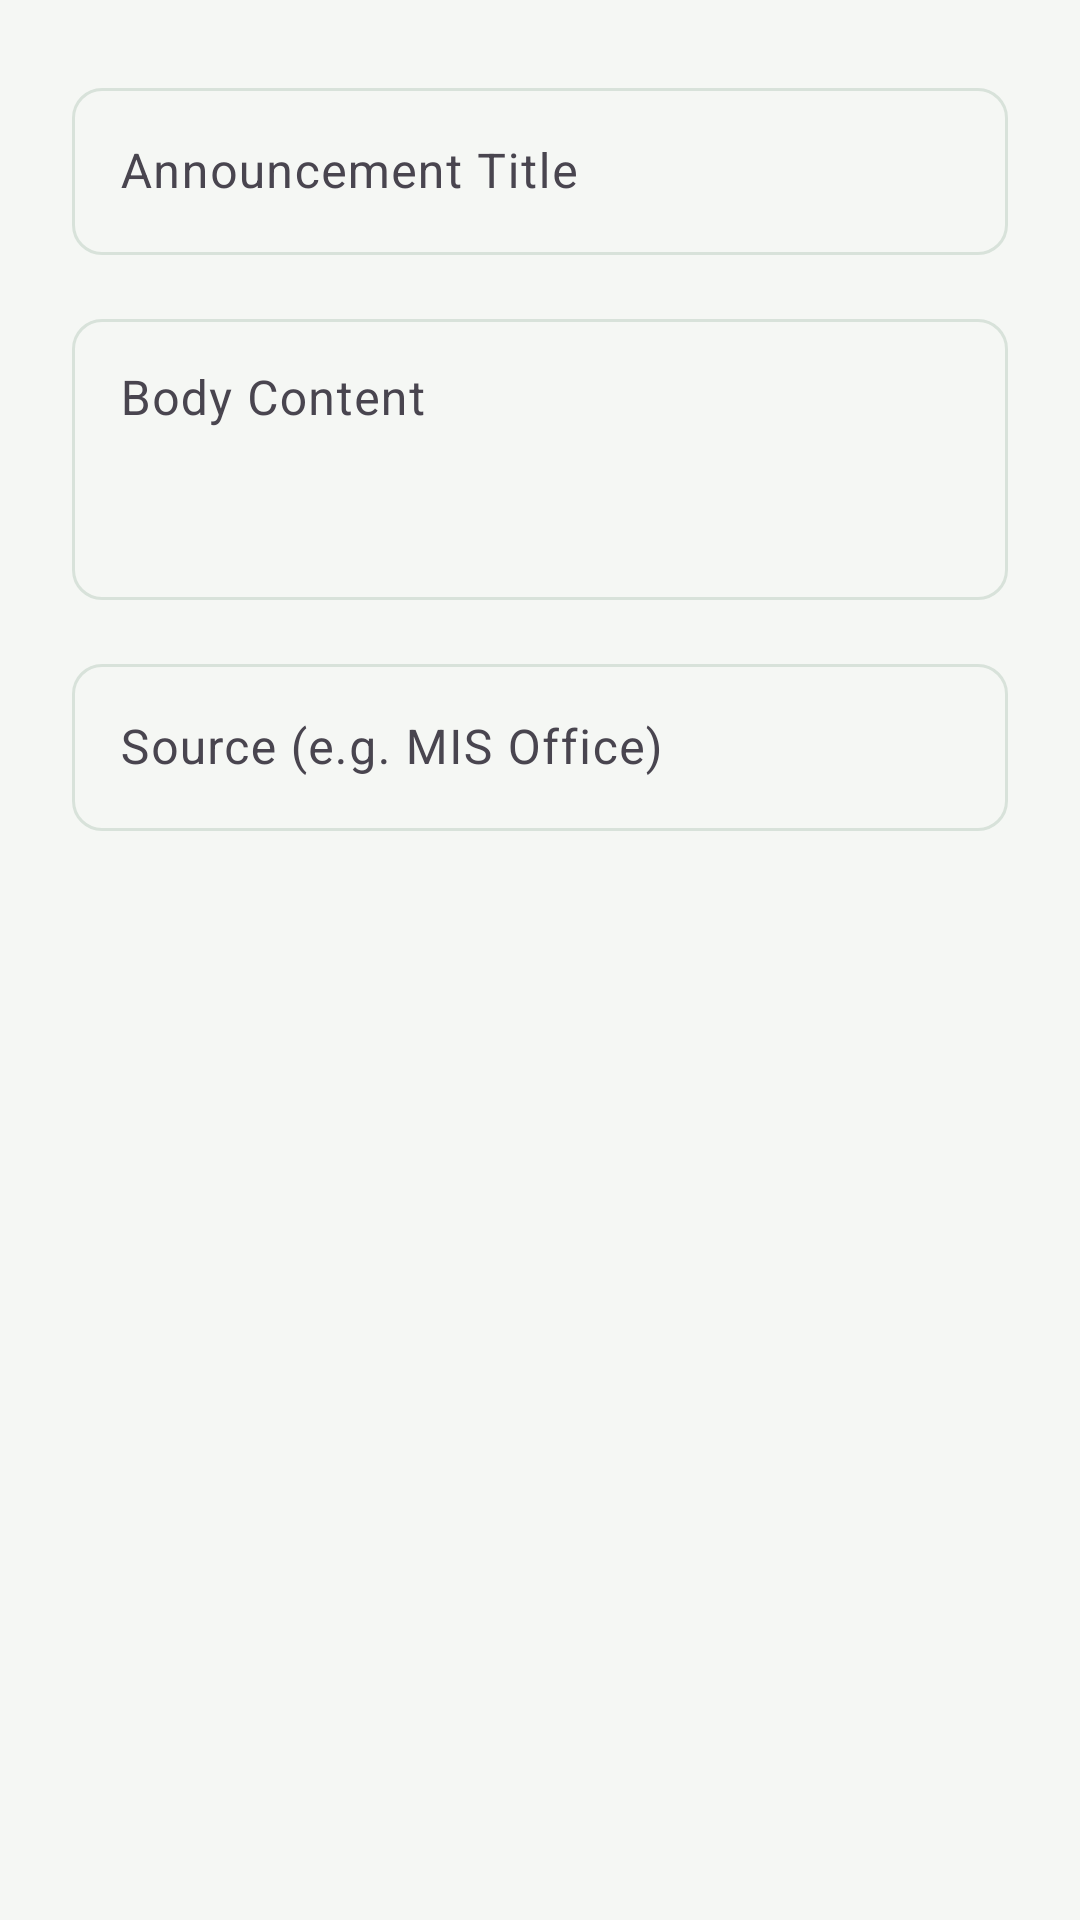

Produce the Android XML layout that renders to this screen, including the resource entries it uses.
<!-- AndroidManifest.xml: application theme Theme.BPC -->
<!-- res/layout/dialog_add_announcement.xml -->
<?xml version="1.0" encoding="utf-8"?>
<LinearLayout xmlns:android="http://schemas.android.com/apk/res/android"
    android:layout_width="match_parent"
    android:layout_height="wrap_content"
    android:orientation="vertical"
    android:padding="24dp">

    <com.google.android.material.textfield.TextInputLayout
        android:layout_width="match_parent"
        android:layout_height="wrap_content"
        android:hint="Announcement Title">

        <com.google.android.material.textfield.TextInputEditText
            android:id="@+id/etTitle"
            android:layout_width="match_parent"
            android:layout_height="wrap_content"
            android:inputType="text" />
    </com.google.android.material.textfield.TextInputLayout>

    <com.google.android.material.textfield.TextInputLayout
        android:layout_width="match_parent"
        android:layout_height="wrap_content"
        android:layout_marginTop="16dp"
        android:hint="Body Content">

        <com.google.android.material.textfield.TextInputEditText
            android:id="@+id/etBody"
            android:layout_width="match_parent"
            android:layout_height="wrap_content"
            android:gravity="top"
            android:inputType="textMultiLine"
            android:minLines="3" />
    </com.google.android.material.textfield.TextInputLayout>

    <com.google.android.material.textfield.TextInputLayout
        android:layout_width="match_parent"
        android:layout_height="wrap_content"
        android:layout_marginTop="16dp"
        android:hint="Source (e.g. MIS Office)">

        <com.google.android.material.textfield.TextInputEditText
            android:id="@+id/etSource"
            android:layout_width="match_parent"
            android:layout_height="wrap_content"
            android:inputType="text" />
    </com.google.android.material.textfield.TextInputLayout>
</LinearLayout>
<!-- resources referenced by this layout -->
<resources>
  <style name="Theme.BPC" parent="Theme.Material3.Light.NoActionBar">
          <item name="colorPrimary">@color/bpc_green</item>
          <item name="colorOnPrimary">@color/white</item>
          <item name="colorPrimaryContainer">@color/bpc_green_tint</item>
          <item name="colorOnPrimaryContainer">@color/bpc_green_deep</item>
          <item name="colorSecondary">@color/bpc_gold_deep</item>
          <item name="colorOnSecondary">@color/ink</item>
          <item name="colorSurface">@color/white</item>
          <item name="colorOnSurface">@color/ink</item>
          <item name="android:colorBackground">@color/surface</item>
          <item name="colorOutline">@color/hairline</item>
          <item name="android:statusBarColor">@color/bpc_green_deep</item>
          <item name="android:navigationBarColor">@color/white</item>
          <item name="materialButtonStyle">@style/Widget.BPC.Button</item>
          <item name="textInputStyle">@style/Widget.BPC.TextField</item>
      </style>
  <color name="bpc_green">#0B5D33</color>
  <color name="white">#FFFFFF</color>
  <color name="bpc_green_tint">#E4EFE7</color>
  <color name="bpc_green_deep">#073F23</color>
  <color name="bpc_gold_deep">#C79302</color>
  <color name="ink">#14201A</color>
  <color name="surface">#F5F7F4</color>
  <color name="hairline">#D8E2DA</color>
  <style name="Widget.BPC.Button" parent="Widget.Material3.Button">
          <item name="android:textAllCaps">false</item>
          <item name="android:textSize">15sp</item>
          <item name="android:minHeight">52dp</item>
          <item name="cornerRadius">10dp</item>
      </style>
  <style name="Widget.BPC.TextField" parent="Widget.Material3.TextInputLayout.OutlinedBox">
          <item name="boxCornerRadiusTopStart">10dp</item>
          <item name="boxCornerRadiusTopEnd">10dp</item>
          <item name="boxCornerRadiusBottomStart">10dp</item>
          <item name="boxCornerRadiusBottomEnd">10dp</item>
      </style>
</resources>
